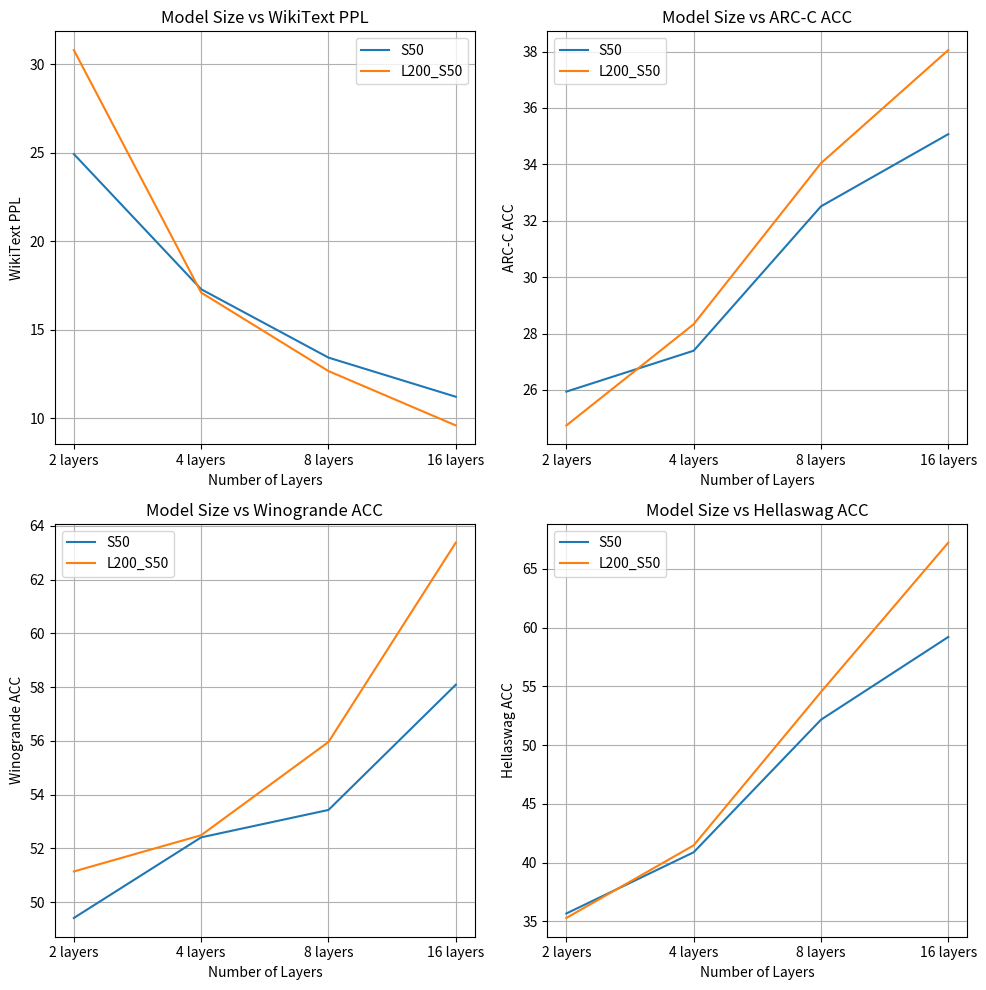

The script that saved this image: (Note: this script raises an exception after producing the figure.)
import matplotlib.pyplot as plt


num_layers = [
    "2 layers",
    "4 layers",
    "8 layers",
    "16 layers",
]
labels = [
    "S50",
    "L200_S50"
]
S50_ppls      = [24.92, 17.29, 13.43, 11.22]
L200_S50_ppls = [30.79, 17.10, 12.67,  9.60]
S50_accs      = [49.41, 52.41, 53.43, 58.09]
L200_S50_accs = [51.14, 52.49, 55.96, 63.38]

S50_arc_c      = [25.94, 27.39, 32.51, 35.07]
L200_S50_arc_c = [24.74, 28.33, 34.04, 38.05]

S50_hs      = [35.67, 40.88, 52.16, 59.2]
L200_S50_hs = [35.29, 41.47, 54.52, 67.23]

fig, axes = plt.subplots(2, 2, figsize=(10, 10))


axes[0][0].plot(num_layers, S50_ppls, label = 'S50')
axes[0][0].plot(num_layers, L200_S50_ppls, label = 'L200_S50')
axes[0][0].legend()
axes[0][0].grid(True)
axes[0][0].set_ylabel("WikiText PPL")
axes[0][0].set_xlabel("Number of Layers")
axes[0][0].set_title("Model Size vs WikiText PPL")

axes[1][0].plot(num_layers, S50_accs, label = 'S50')
axes[1][0].plot(num_layers, L200_S50_accs, label = 'L200_S50')
axes[1][0].legend()
axes[1][0].grid(True)
axes[1][0].set_ylabel("Winogrande ACC")
axes[1][0].set_xlabel("Number of Layers")
axes[1][0].set_title("Model Size vs Winogrande ACC")

axes[0][1].plot(num_layers, S50_arc_c, label = 'S50')
axes[0][1].plot(num_layers, L200_S50_arc_c, label = 'L200_S50')
axes[0][1].legend()
axes[0][1].grid(True)
axes[0][1].set_ylabel("ARC-C ACC")
axes[0][1].set_xlabel("Number of Layers")
axes[0][1].set_title("Model Size vs ARC-C ACC")

axes[1][1].plot(num_layers, S50_hs, label = 'S50')
axes[1][1].plot(num_layers, L200_S50_hs, label = 'L200_S50')
axes[1][1].legend()
axes[1][1].grid(True)
axes[1][1].set_ylabel("Hellaswag ACC")
axes[1][1].set_xlabel("Number of Layers")
axes[1][1].set_title("Model Size vs Hellaswag ACC")

plt.tight_layout()

plt.savefig("tests/model_size_vs_ppl_acc.png")

